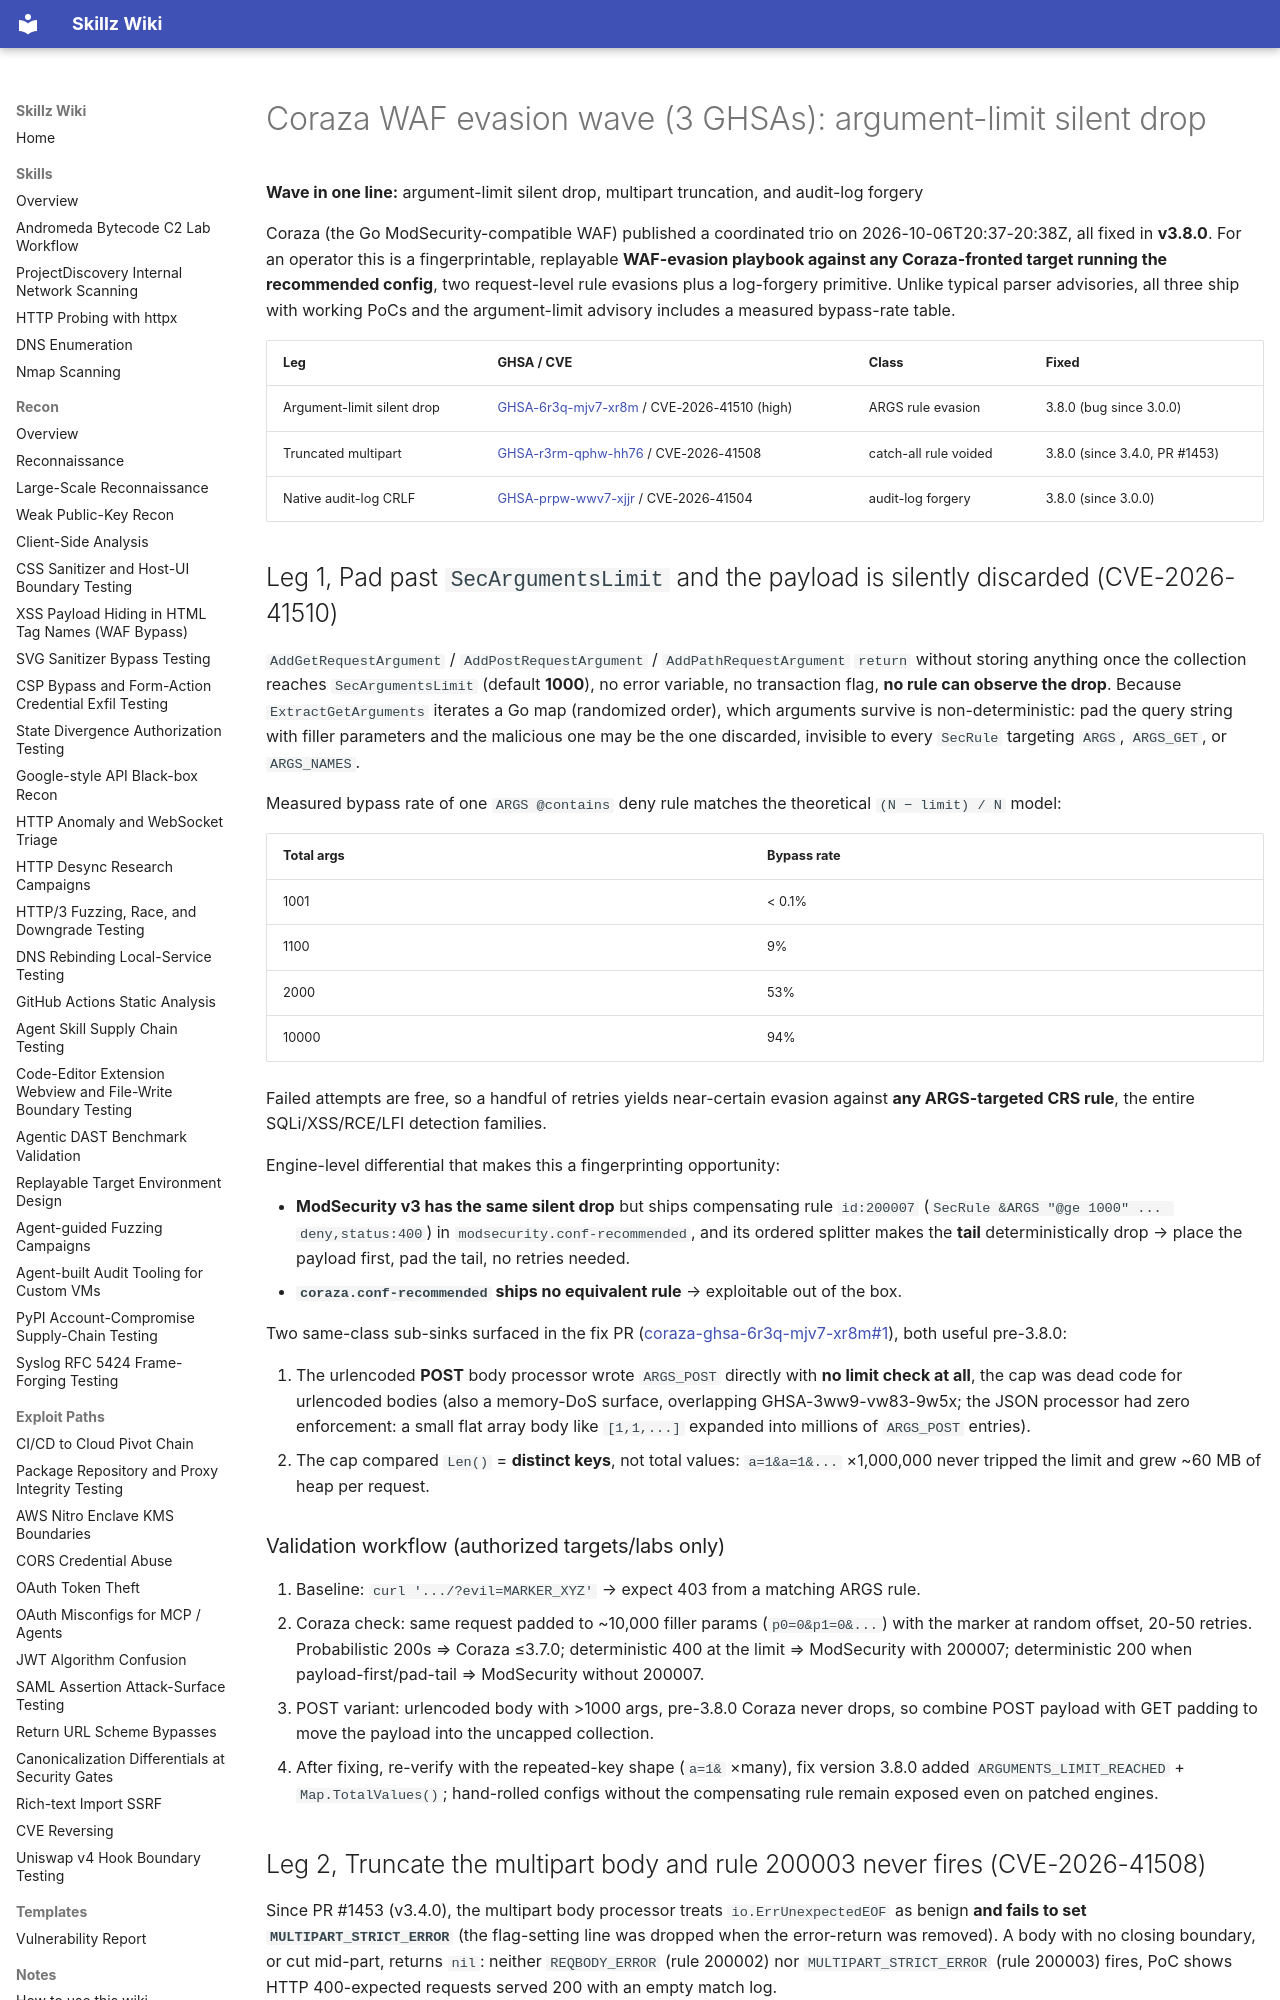

repository: bastet-ai/skillz-wiki · page: alerts/2026-10-06-coraza-waf-evasion-wave-argument-limit-silent-drop-multipart-truncation-and-audit-log-forgery-ghsa/index.html · generator: mkdocs

---
title: "Coraza WAF evasion wave, argument-limit silent drop, multipart truncation, and audit-log forgery (GHSA)"
---

# Coraza WAF evasion wave (3 GHSAs): argument-limit silent drop

**Wave in one line:** argument-limit silent drop, multipart truncation, and audit-log forgery

Coraza (the Go ModSecurity-compatible WAF) published a coordinated trio on 2026-10-06T20:37-20:38Z, all fixed in **v3.8.0**. For an operator this is a fingerprintable, replayable **WAF-evasion playbook against any Coraza-fronted target running the recommended config**, two request-level rule evasions plus a log-forgery primitive. Unlike typical parser advisories, all three ship with working PoCs and the argument-limit advisory includes a measured bypass-rate table.

| Leg | GHSA / CVE | Class | Fixed |
|---|---|---|---|
| Argument-limit silent drop | [GHSA-6r3q-mjv7-xr8m](https://github.com/advisories/GHSA-6r3q-mjv7-xr8m) / CVE-2026-41510 (high) | ARGS rule evasion | 3.8.0 (bug since 3.0.0) |
| Truncated multipart | [GHSA-r3rm-qphw-hh76](https://github.com/advisories/GHSA-r3rm-qphw-hh76) / CVE-2026-41508 | catch-all rule voided | 3.8.0 (since 3.4.0, PR #1453) |
| Native audit-log CRLF | [GHSA-prpw-wwv7-xjjr](https://github.com/advisories/GHSA-prpw-wwv7-xjjr) / CVE-2026-41504 | audit-log forgery | 3.8.0 (since 3.0.0) |

## Leg 1, Pad past `SecArgumentsLimit` and the payload is silently discarded (CVE-2026-41510)

`AddGetRequestArgument` / `AddPostRequestArgument` / `AddPathRequestArgument` `return` without storing anything once the collection reaches `SecArgumentsLimit` (default **1000**), no error variable, no transaction flag, **no rule can observe the drop**. Because `ExtractGetArguments` iterates a Go map (randomized order), which arguments survive is non-deterministic: pad the query string with filler parameters and the malicious one may be the one discarded, invisible to every `SecRule` targeting `ARGS`, `ARGS_GET`, or `ARGS_NAMES`.

Measured bypass rate of one `ARGS @contains` deny rule matches the theoretical `(N − limit) / N` model:

| Total args | Bypass rate |
|---|---|
| 1001 | < 0.1% |
| 1100 | 9% |
| 2000 | 53% |
| 10000 | 94% |

Failed attempts are free, so a handful of retries yields near-certain evasion against **any ARGS-targeted CRS rule**, the entire SQLi/XSS/RCE/LFI detection families.

Engine-level differential that makes this a fingerprinting opportunity:

- **ModSecurity v3 has the same silent drop** but ships compensating rule `id:200007` (`SecRule &ARGS "@ge 1000" ... deny,status:400`) in `modsecurity.conf-recommended`, and its ordered splitter makes the **tail** deterministically drop → place the payload first, pad the tail, no retries needed.
- **`coraza.conf-recommended` ships no equivalent rule** → exploitable out of the box.

Two same-class sub-sinks surfaced in the fix PR ([coraza-ghsa-6r3q-mjv7-xr8m#1](https://github.com/corazawaf/coraza-ghsa-6r3q-mjv7-xr8m/pull/1)), both useful pre-3.8.0:

1. The urlencoded **POST** body processor wrote `ARGS_POST` directly with **no limit check at all**, the cap was dead code for urlencoded bodies (also a memory-DoS surface, overlapping GHSA-3ww9-vw83-9w5x; the JSON processor had zero enforcement: a small flat array body like `[1,1,...]` expanded into millions of `ARGS_POST` entries).
2. The cap compared `Len()` = **distinct keys**, not total values: `a=1&a=1&...` ×1,000,000 never tripped the limit and grew ~60 MB of heap per request.

### Validation workflow (authorized targets/labs only)

1. Baseline: `curl '.../?evil=MARKER_XYZ'` → expect 403 from a matching ARGS rule.
2. Coraza check: same request padded to ~10,000 filler params (`p0=0&p1=0&...`) with the marker at random offset, 20-50 retries. Probabilistic 200s ⇒ Coraza ≤3.7.0; deterministic 400 at the limit ⇒ ModSecurity with 200007; deterministic 200 when payload-first/pad-tail ⇒ ModSecurity without 200007.
3. POST variant: urlencoded body with >1000 args, pre-3.8.0 Coraza never drops, so combine POST payload with GET padding to move the payload into the uncapped collection.
4. After fixing, re-verify with the repeated-key shape (`a=1&` ×many), fix version 3.8.0 added `ARGUMENTS_LIMIT_REACHED` + `Map.TotalValues()`; hand-rolled configs without the compensating rule remain exposed even on patched engines.

## Leg 2, Truncate the multipart body and rule 200003 never fires (CVE-2026-41508)

Since PR #1453 (v3.4.0), the multipart body processor treats `io.ErrUnexpectedEOF` as benign **and fails to set `MULTIPART_STRICT_ERROR`** (the flag-setting line was dropped when the error-return was removed). A body with no closing boundary, or cut mid-part, returns `nil`: neither `REQBODY_ERROR` (rule 200002) nor `MULTIPART_STRICT_ERROR` (rule 200003) fires, PoC shows HTTP 400-expected requests served 200 with an empty match log.

Why it matters: rule 200003 is Coraza's **only** blanket defense against multipart parser-inconsistency evasions, the class where Coraza's Go `mime/multipart` reader and the backend's parser (PHP/Node/Java) disagree about field boundaries. With the rule voided for any truncated body you regain: smuggling a second field past the truncation boundary that the backend's more permissive parser still extracts, and hiding payload bytes after a malformed `Content-Disposition` the Go reader refuses but the backend accepts.

Probe (lab backends only): send a two-part form with **no trailing boundary**, and a mid-part cutoff (`name="x"\r\n\r\nabc` with no `\r\n`). HTTP 200 + no 200002/200003 audit record ⇒ Coraza 3.4.0-3.7.0. Pair with the usual backend-parser-differential battery to prove the actual field-smuggling effect before claiming bypass.
